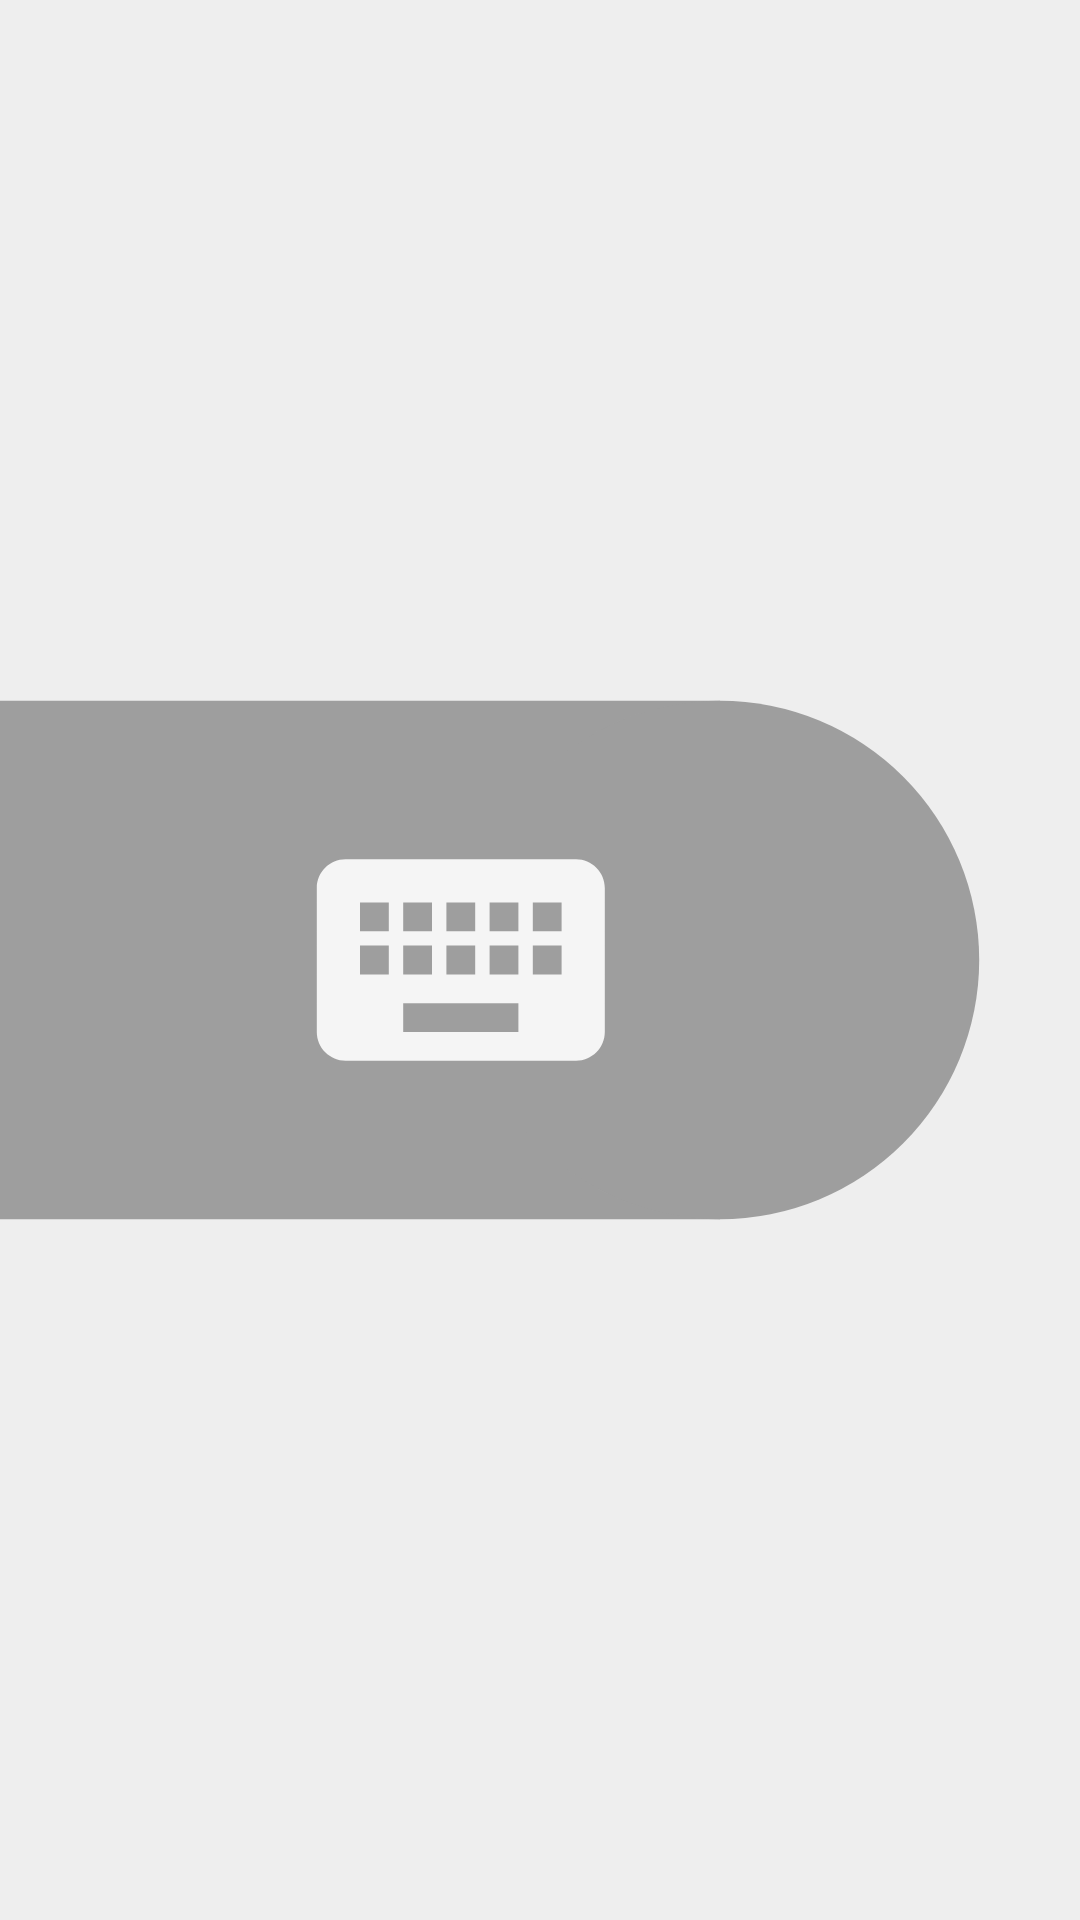

Layout XML and referenced resources for this Android screen:
<!-- AndroidManifest.xml: application theme AppTheme -->
<!-- res/layout/layout_item_keyboard.xml -->
<?xml version="1.0" encoding="utf-8"?>
<FrameLayout xmlns:android="http://schemas.android.com/apk/res/android"
    xmlns:app="http://schemas.android.com/apk/res-auto"
    android:id="@+id/container"
    android:layout_width="75dp"
    android:layout_height="@dimen/char_item_size"
    android:background="?attr/selectableItemBackgroundBorderless"
    android:clickable="true"
    android:focusable="true">

    <ImageView
        android:id="@+id/avatar_iv"
        android:layout_width="match_parent"
        android:layout_height="match_parent"
        android:src="@drawable/ic_keyboard"
        app:layout_constraintBottom_toBottomOf="parent"
        app:layout_constraintEnd_toEndOf="parent"
        app:layout_constraintStart_toStartOf="parent"
        app:layout_constraintTop_toTopOf="parent" />

</FrameLayout>
<!-- resources referenced by this layout -->
<resources>
  <dimen name="char_item_size">50dp</dimen>
  <!-- drawable ic_keyboard (drawable) -->
  <vector xmlns:android="http://schemas.android.com/apk/res/android"
      android:width="75dp"
      android:height="50dp"
      android:viewportWidth="75"
      android:viewportHeight="50">
    <path
        android:pathData="M0,7h50v36h-50z"
        android:fillColor="@color/colorGrey"/>
    <path
        android:pathData="M50,25m-18,0a18,18 0,1 1,36 0a18,18 0,1 1,-36 0"
        android:fillColor="@color/colorGrey"/>
    <path
        android:pathData="M20,13h24v24h-24z"
        android:fillColor="@color/colorGrey"/>
    <path
        android:pathData="M39,23H37V21H39V23ZM39,26H37V24H39V26ZM36,23H34V21H36V23ZM36,26H34V24H36V26ZM36,30H28V28H36V30ZM27,23H25V21H27V23ZM27,26H25V24H27V26ZM28,24H30V26H28V24ZM28,21H30V23H28V21ZM31,24H33V26H31V24ZM31,21H33V23H31V21ZM40,18H24C22.89,18 22,18.89 22,20V30C22,30.5304 22.2107,31.0391 22.5858,31.4142C22.9609,31.7893 23.4696,32 24,32H40C40.5304,32 41.0391,31.7893 41.4142,31.4142C41.7893,31.0391 42,30.5304 42,30V20C42,18.89 41.1,18 40,18Z"
        android:fillColor="@color/colorWhite"/>
  </vector>
  <style name="AppTheme" parent="Theme.MaterialComponents.Light.DarkActionBar">
          
          <item name="colorPrimary">@color/colorPrimary</item>
          <item name="colorPrimaryDark">@color/colorPrimaryDark</item>
          <item name="colorAccent">@color/colorAccent</item>
          <item name="android:fontFamily">@font/montserrat_medium</item>
          <item name="android:windowBackground">@color/colorLightGrey</item>
          <item name="android:colorBackground">@color/colorLightGrey</item>
      </style>
  <color name="colorGrey">#9E9E9E</color>
  <color name="colorWhite">#F5F5F5</color>
  <color name="colorPrimary">#424242</color>
  <color name="colorPrimaryDark">#1b1b1b</color>
  <color name="colorAccent">#6d6d6d</color>
  <color name="colorLightGrey">#EEEEEE</color>
</resources>
